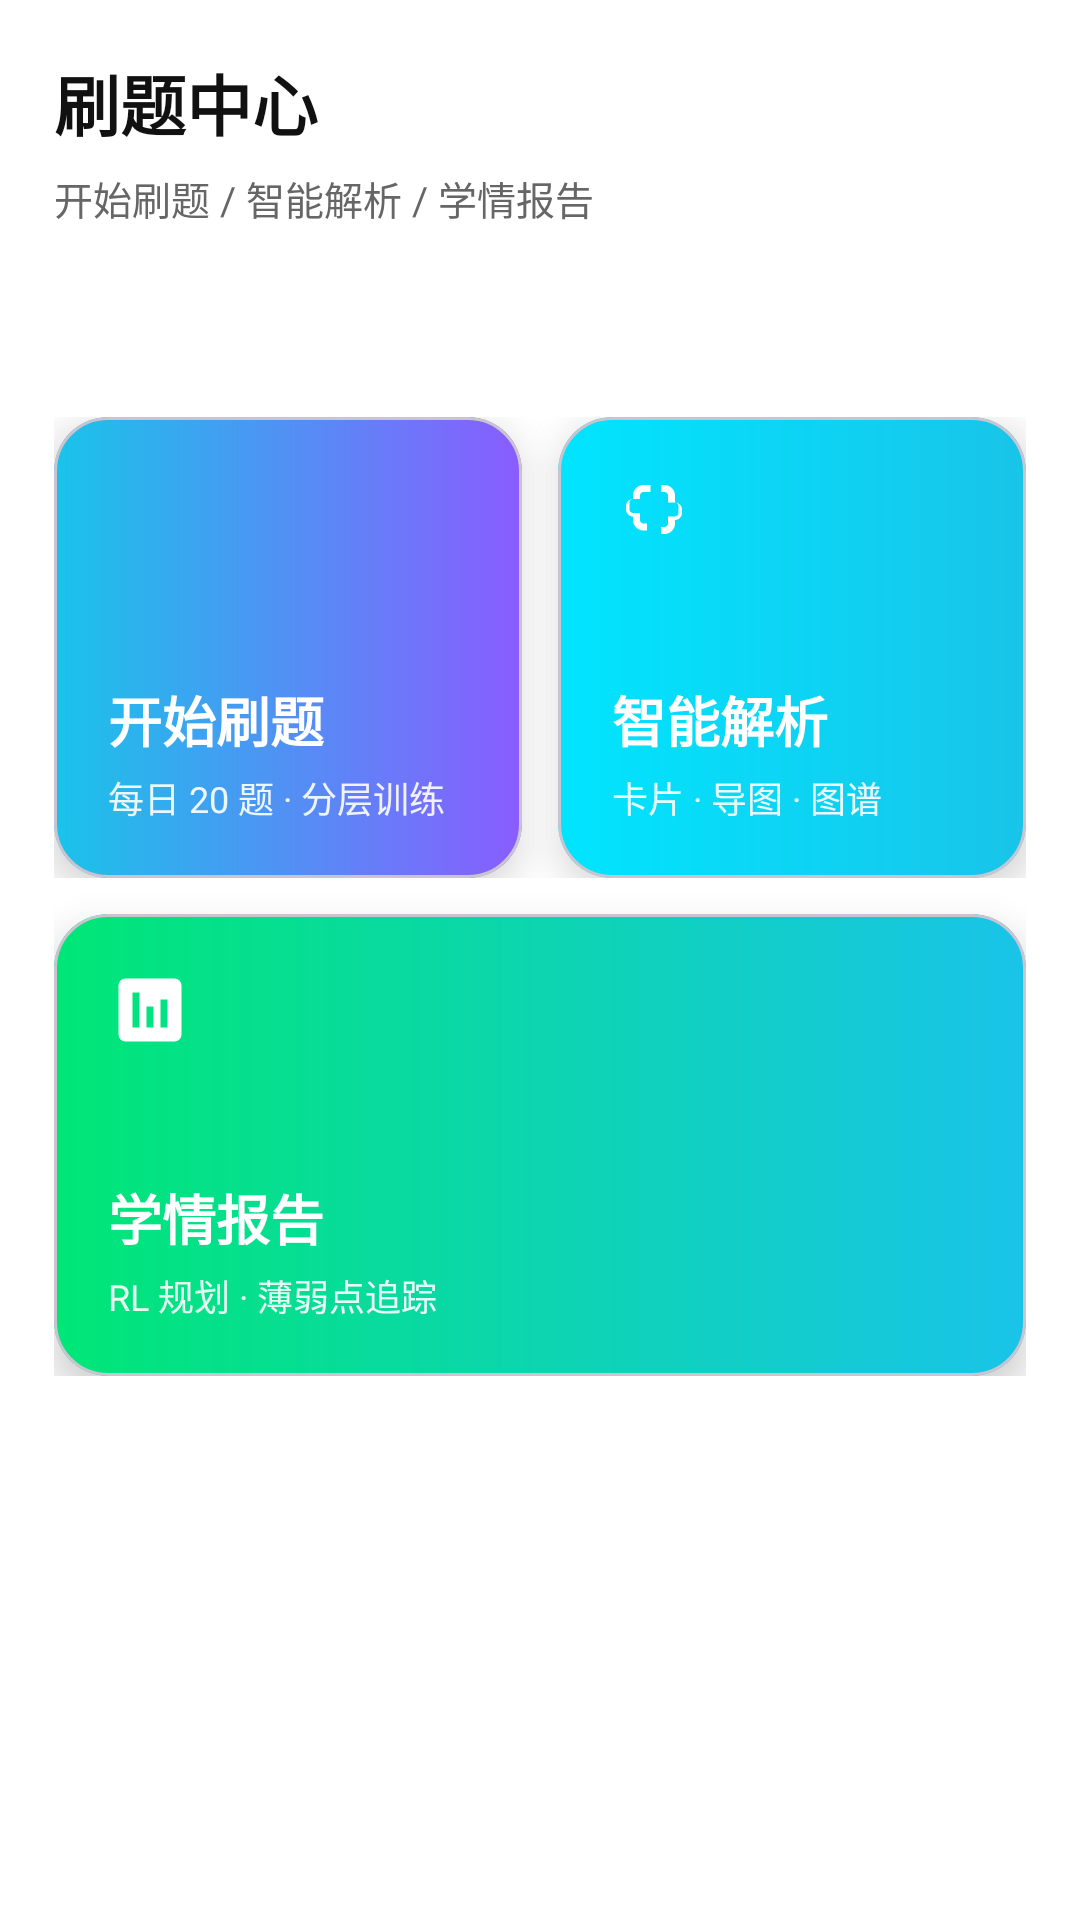

Write the Android layout XML for this screen, with the resource values it uses.
<!-- AndroidManifest.xml: application theme Theme.MyApplication3 -->
<!-- res/layout/fragment_question.xml -->
<?xml version="1.0" encoding="utf-8"?>
<androidx.constraintlayout.widget.ConstraintLayout xmlns:android="http://schemas.android.com/apk/res/android"
    xmlns:app="http://schemas.android.com/apk/res-auto"
    android:layout_width="match_parent"
    android:layout_height="match_parent"
    android:fitsSystemWindows="true"
    android:background="@android:color/white">

    <TextView
        android:id="@+id/tvQuizTitle"
        android:layout_width="wrap_content"
        android:layout_height="wrap_content"
        android:text="刷题中心"
        android:textColor="#111111"
        android:textSize="22sp"
        android:textStyle="bold"
        app:layout_constraintTop_toTopOf="parent"
        app:layout_constraintStart_toStartOf="parent"
        android:layout_marginStart="18dp"
        android:layout_marginTop="18dp" />

    <TextView
        android:id="@+id/tvQuizSub"
        android:layout_width="0dp"
        android:layout_height="wrap_content"
        android:text="开始刷题 / 智能解析 / 学情报告"
        android:textColor="#666666"
        android:textSize="13sp"
        app:layout_constraintStart_toStartOf="parent"
        app:layout_constraintEnd_toEndOf="parent"
        app:layout_constraintTop_toBottomOf="@id/tvQuizTitle"
        android:layout_marginStart="18dp"
        android:layout_marginEnd="18dp"
        android:layout_marginTop="6dp" />

    <LinearLayout
        android:id="@+id/llQuizHome"
        android:layout_width="0dp"
        android:layout_height="0dp"
        android:orientation="vertical"
        android:padding="18dp"
        android:layout_marginBottom="72dp"
        app:layout_constraintTop_toBottomOf="@id/tvQuizSub"
        app:layout_constraintBottom_toBottomOf="parent"
        app:layout_constraintStart_toStartOf="parent"
        app:layout_constraintEnd_toEndOf="parent">

        
        <Space
            android:layout_width="match_parent"
            android:layout_height="0dp"
            android:layout_weight="0.10" />

        
        <LinearLayout
            android:layout_width="match_parent"
            android:layout_height="0dp"
            android:layout_weight="0.70"
            android:orientation="vertical">

            <LinearLayout
                android:layout_width="match_parent"
                android:layout_height="0dp"
                android:layout_weight="1"
                android:orientation="horizontal">

                <com.google.android.material.card.MaterialCardView
                    android:id="@+id/btnStartQuiz"
                    android:layout_width="0dp"
                    android:layout_height="match_parent"
                    android:layout_weight="1"
                    android:clickable="true"
                    android:focusable="true"
                    android:foreground="?attr/selectableItemBackground"
                    app:cardCornerRadius="18dp"
                    app:cardElevation="8dp">

                    <FrameLayout
                        android:layout_width="match_parent"
                        android:layout_height="match_parent"
                        android:background="@drawable/bg_quiz_card_1"
                        android:padding="18dp">

                        <ImageView
                            android:layout_width="28dp"
                            android:layout_height="28dp"
                            android:src="@drawable/ic_quiz_play"
                            android:layout_gravity="top|start" />

                        <LinearLayout
                            android:layout_width="match_parent"
                            android:layout_height="wrap_content"
                            android:layout_gravity="bottom"
                            android:orientation="vertical">

                            <TextView
                                android:layout_width="wrap_content"
                                android:layout_height="wrap_content"
                                android:text="开始刷题"
                                android:textColor="@android:color/white"
                                android:textSize="18sp"
                                android:textStyle="bold" />

                            <TextView
                                android:layout_width="wrap_content"
                                android:layout_height="wrap_content"
                                android:layout_marginTop="4dp"
                                android:text="每日 20 题 · 分层训练"
                                android:textColor="#E6FFFFFF"
                                android:textSize="12sp" />

                        </LinearLayout>

                    </FrameLayout>
                </com.google.android.material.card.MaterialCardView>

                <Space
                    android:layout_width="12dp"
                    android:layout_height="match_parent" />

                <com.google.android.material.card.MaterialCardView
                    android:id="@+id/btnSmartAnalysis"
                    android:layout_width="0dp"
                    android:layout_height="match_parent"
                    android:layout_weight="1"
                    android:clickable="true"
                    android:focusable="true"
                    android:foreground="?attr/selectableItemBackground"
                    app:cardCornerRadius="18dp"
                    app:cardElevation="8dp">

                    <FrameLayout
                        android:layout_width="match_parent"
                        android:layout_height="match_parent"
                        android:background="@drawable/bg_quiz_card_2"
                        android:padding="18dp">

                        <ImageView
                            android:layout_width="28dp"
                            android:layout_height="28dp"
                            android:src="@drawable/ic_quiz_brain"
                            android:layout_gravity="top|start" />

                        <LinearLayout
                            android:layout_width="match_parent"
                            android:layout_height="wrap_content"
                            android:layout_gravity="bottom"
                            android:orientation="vertical">

                            <TextView
                                android:layout_width="wrap_content"
                                android:layout_height="wrap_content"
                                android:text="智能解析"
                                android:textColor="@android:color/white"
                                android:textSize="18sp"
                                android:textStyle="bold" />

                            <TextView
                                android:layout_width="wrap_content"
                                android:layout_height="wrap_content"
                                android:layout_marginTop="4dp"
                                android:text="卡片 · 导图 · 图谱"
                                android:textColor="#E6FFFFFF"
                                android:textSize="12sp" />

                        </LinearLayout>

                    </FrameLayout>
                </com.google.android.material.card.MaterialCardView>

            </LinearLayout>

            <Space
                android:layout_width="match_parent"
                android:layout_height="12dp" />

            <com.google.android.material.card.MaterialCardView
                android:id="@+id/btnStudyReport"
                android:layout_width="match_parent"
                android:layout_height="0dp"
                android:layout_weight="1"
                android:clickable="true"
                android:focusable="true"
                android:foreground="?attr/selectableItemBackground"
                app:cardCornerRadius="18dp"
                app:cardElevation="8dp">

                <FrameLayout
                    android:layout_width="match_parent"
                    android:layout_height="match_parent"
                    android:background="@drawable/bg_quiz_card_3"
                    android:padding="18dp">

                    <ImageView
                        android:layout_width="28dp"
                        android:layout_height="28dp"
                        android:src="@drawable/ic_quiz_report"
                        android:layout_gravity="top|start" />

                    <LinearLayout
                        android:layout_width="match_parent"
                        android:layout_height="wrap_content"
                        android:layout_gravity="bottom"
                        android:orientation="vertical">

                        <TextView
                            android:layout_width="wrap_content"
                            android:layout_height="wrap_content"
                            android:text="学情报告"
                            android:textColor="@android:color/white"
                            android:textSize="18sp"
                            android:textStyle="bold" />

                        <TextView
                            android:layout_width="wrap_content"
                            android:layout_height="wrap_content"
                            android:layout_marginTop="4dp"
                            android:text="RL 规划 · 薄弱点追踪"
                            android:textColor="#E6FFFFFF"
                            android:textSize="12sp" />

                    </LinearLayout>

                </FrameLayout>
            </com.google.android.material.card.MaterialCardView>

        </LinearLayout>

        
        <Space
            android:layout_width="match_parent"
            android:layout_height="0dp"
            android:layout_weight="0.20" />

    </LinearLayout>

</androidx.constraintlayout.widget.ConstraintLayout>
<!-- resources referenced by this layout -->
<resources>
  <!-- drawable bg_quiz_card_1 (drawable) -->
  <?xml version="1.0" encoding="utf-8"?>
  <shape xmlns:android="http://schemas.android.com/apk/res/android">
      <gradient
          android:startColor="#19C4E9"
          android:endColor="#8A5CFF"
          android:angle="0" />
      <corners android:radius="18dp" />
  </shape>
  <!-- drawable bg_quiz_card_2 (drawable) -->
  <?xml version="1.0" encoding="utf-8"?>
  <shape xmlns:android="http://schemas.android.com/apk/res/android">
      <gradient
          android:startColor="#00E5FF"
          android:endColor="#19C4E9"
          android:angle="0" />
      <corners android:radius="18dp" />
  </shape>
  <!-- drawable bg_quiz_card_3 (drawable) -->
  <?xml version="1.0" encoding="utf-8"?>
  <shape xmlns:android="http://schemas.android.com/apk/res/android">
      <gradient
          android:startColor="#00E676"
          android:endColor="#19C4E9"
          android:angle="0" />
      <corners android:radius="18dp" />
  </shape>
  <!-- drawable ic_quiz_brain (drawable) -->
  <?xml version="1.0" encoding="utf-8"?>
  <vector xmlns:android="http://schemas.android.com/apk/res/android"
      android:width="24dp"
      android:height="24dp"
      android:viewportWidth="24"
      android:viewportHeight="24">
      <path
          android:fillColor="#FFFFFFFF"
          android:pathData="M9,4c-1.66,0-3,1.34-3,3v1c-1.1,0-2,0.9-2,2v1c0,1.1 0.9,2 2,2v1c0,1.66 1.34,3 3,3h1v-2H9c-0.55,0-1-0.45-1-1v-2H6c-0.55,0-1-0.45-1-1v-2c0-0.55,0.45-1,1-1h2V7c0-0.55,0.45-1,1-1h2V4H9zm6,0h-1v2h1c0.55,0 1,0.45 1,1v2h2c0.55,0 1,0.45 1,1v2c0,0.55-0.45,1-1,1h-2v2c0,0.55-0.45,1-1,1h-1v2h1c1.66,0 3-1.34 3-3v-1c1.1,0 2-0.9 2-2v-1c0-1.1-0.9-2-2-2V7c0-1.66-1.34-3-3-3z" />
  </vector>
  <!-- drawable ic_quiz_report (drawable) -->
  <?xml version="1.0" encoding="utf-8"?>
  <vector xmlns:android="http://schemas.android.com/apk/res/android"
      android:width="24dp"
      android:height="24dp"
      android:viewportWidth="24"
      android:viewportHeight="24">
      <path
          android:fillColor="#FFFFFFFF"
          android:pathData="M5,3h14a2,2 0,0 1,2 2v14a2,2 0,0 1,-2 2H5a2,2 0,0 1,-2 -2V5a2,2 0,0 1,2 -2zm2,4v10h2V7H7zm4,4v6h2v-6h-2zm4,-2v8h2V9h-2z" />
  </vector>
  <style name="Theme.MyApplication3" parent="Base.Theme.MyApplication3" />
  <style name="Base.Theme.MyApplication3" parent="Theme.Material3.DayNight.NoActionBar">
          
          <item name="colorPrimary">@color/brand_primary</item>
          <item name="colorPrimaryContainer">@color/brand_primary</item>
          <item name="colorSecondary">@color/brand_primary</item>
      </style>
  <color name="brand_primary">#19C4E9</color>
</resources>
